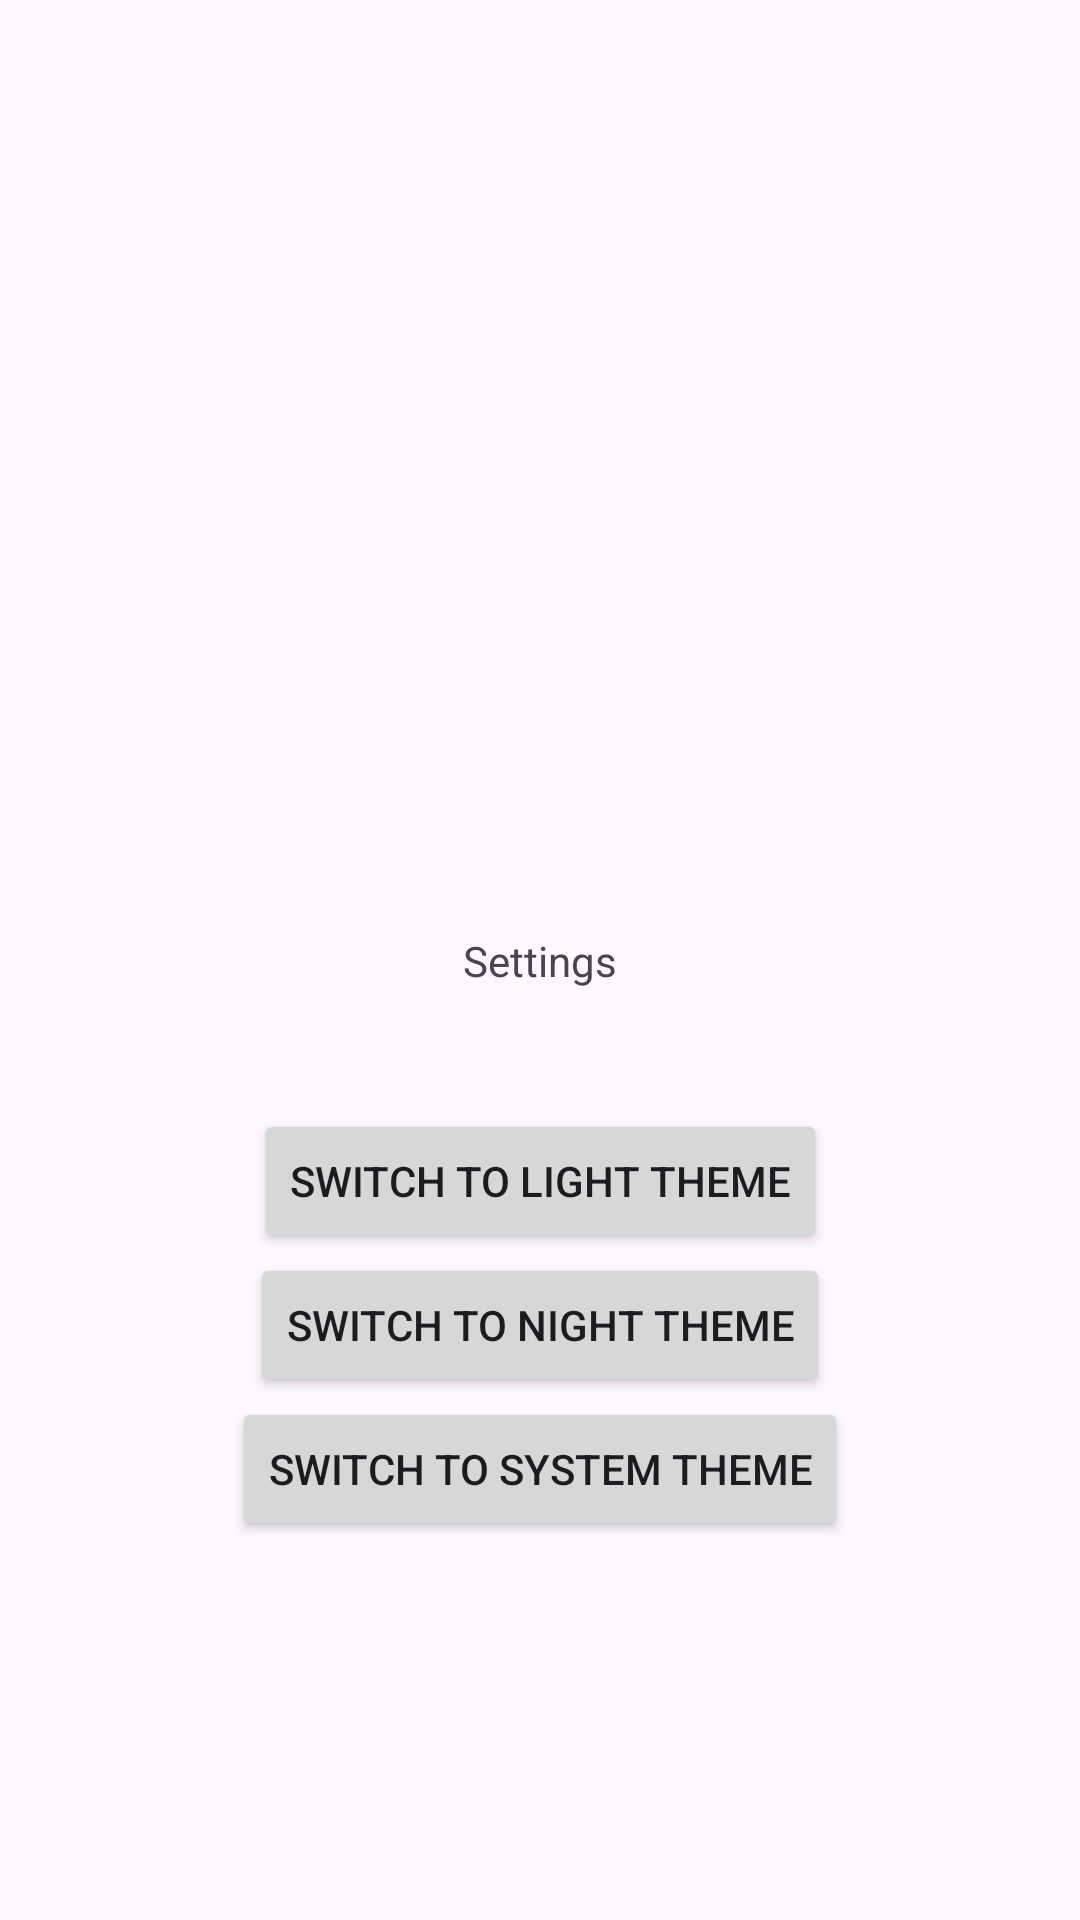

Write the Android layout XML for this screen, with the resource values it uses.
<!-- AndroidManifest.xml: application theme Theme.DarkModeBug -->
<!-- res/layout/activity_settings.xml -->
<?xml version="1.0" encoding="utf-8"?>
<androidx.constraintlayout.widget.ConstraintLayout xmlns:android="http://schemas.android.com/apk/res/android"
    xmlns:app="http://schemas.android.com/apk/res-auto"
    xmlns:tools="http://schemas.android.com/tools"
    android:id="@+id/main"
    android:layout_width="match_parent"
    android:layout_height="match_parent"
    tools:context=".MainActivity">

    <ImageView
        android:id="@+id/back"
        android:layout_width="wrap_content"
        app:layout_constraintTop_toTopOf="parent"
        android:src="@drawable/ic_arrow_back_24"
        android:padding="20dp"
        app:tint="?attr/colorControlNormal"
        app:layout_constraintStart_toStartOf="parent"
        android:layout_height="wrap_content"/>

    <TextView
        android:id="@+id/title"
        android:layout_width="wrap_content"
        android:layout_height="wrap_content"
        android:text="Settings"
        app:layout_constraintBottom_toBottomOf="parent"
        app:layout_constraintEnd_toEndOf="parent"
        app:layout_constraintStart_toStartOf="parent"
        app:layout_constraintTop_toTopOf="parent" />

    <Button
        android:id="@+id/light_theme_button"
        android:layout_width="wrap_content"
        app:layout_constraintTop_toBottomOf="@+id/title"
        app:layout_constraintStart_toStartOf="parent"
        app:layout_constraintEnd_toEndOf="parent"
        android:layout_marginTop="40dp"
        android:text="Switch to Light Theme"
        android:layout_height="wrap_content"/>

    <Button
        android:id="@+id/night_theme_button"
        android:layout_width="wrap_content"
        app:layout_constraintTop_toBottomOf="@+id/light_theme_button"
        app:layout_constraintStart_toStartOf="parent"
        app:layout_constraintEnd_toEndOf="parent"
        android:text="Switch to Night Theme"
        android:layout_height="wrap_content"/>

    <Button
        android:id="@+id/system_theme_button"
        android:layout_width="wrap_content"
        app:layout_constraintTop_toBottomOf="@+id/night_theme_button"
        app:layout_constraintStart_toStartOf="parent"
        app:layout_constraintEnd_toEndOf="parent"
        android:text="Switch to System Theme"
        android:layout_height="wrap_content"/>


</androidx.constraintlayout.widget.ConstraintLayout>
<!-- resources referenced by this layout -->
<resources>
  <style name="Theme.DarkModeBug" parent="Base.Theme.DarkModeBug" />
  <style name="Base.Theme.DarkModeBug" parent="Theme.Material3.DayNight.NoActionBar">
          
          
      </style>
</resources>
